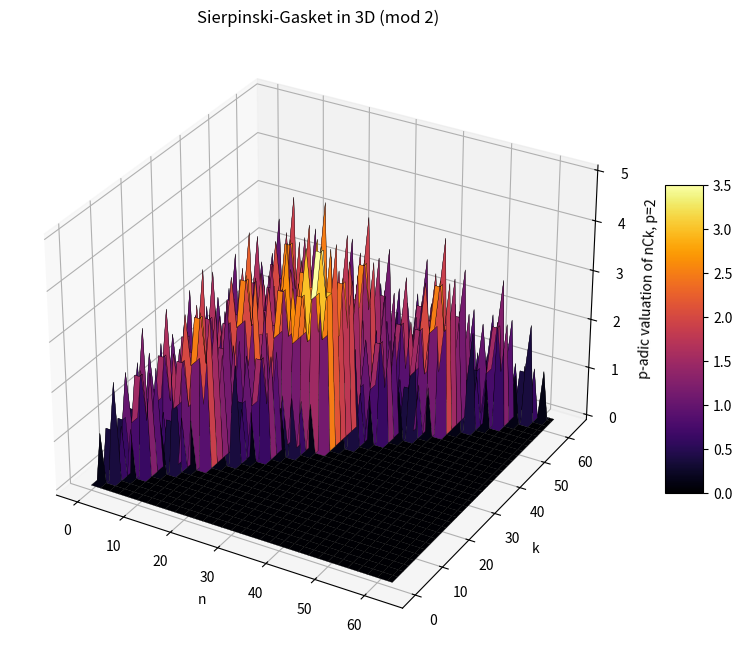

This chart was generated by the following Python code:
import numpy as np
import matplotlib.pyplot as plt
from mpl_toolkits.mplot3d import Axes3D

def binomial_p_adic_val(n, k, p):
    count = 0
    while n > 0 or k > 0:
        if k % p > n % p:
            count += 1
        n //= p
        k //= p
    return count

def generate_kummer_lucas_3d(rows=64, p=2):
    Z = np.zeros((rows, rows))
    for n in range(rows):
        for k in range(n + 1):
            Z[n, k] = binomial_p_adic_val(n, k, p)
    return Z

def plot_kummer_lucas_3d(rows=64, p=2, cmap='plasma'):
    Z = generate_kummer_lucas_3d(rows, p)
    X, Y = np.meshgrid(np.arange(rows), np.arange(rows))

    fig = plt.figure(figsize=(10, 8))
    ax = fig.add_subplot(111, projection='3d')

    surf = ax.plot_surface(X, Y, Z, cmap=cmap, edgecolor='k', linewidth=0.2, antialiased=True)

    ax.set_xlabel("n")
    ax.set_ylabel("k")
    ax.set_zlabel(f"p-adic valuation of nCk, p={p}")
    ax.set_title(f"Sierpinski-Gasket in 3D (mod {p})")

    fig.colorbar(surf, shrink=0.5, aspect=8)
    return fig

# 実行
fig = plot_kummer_lucas_3d(rows=64, p=2, cmap='inferno')
plt.show()
